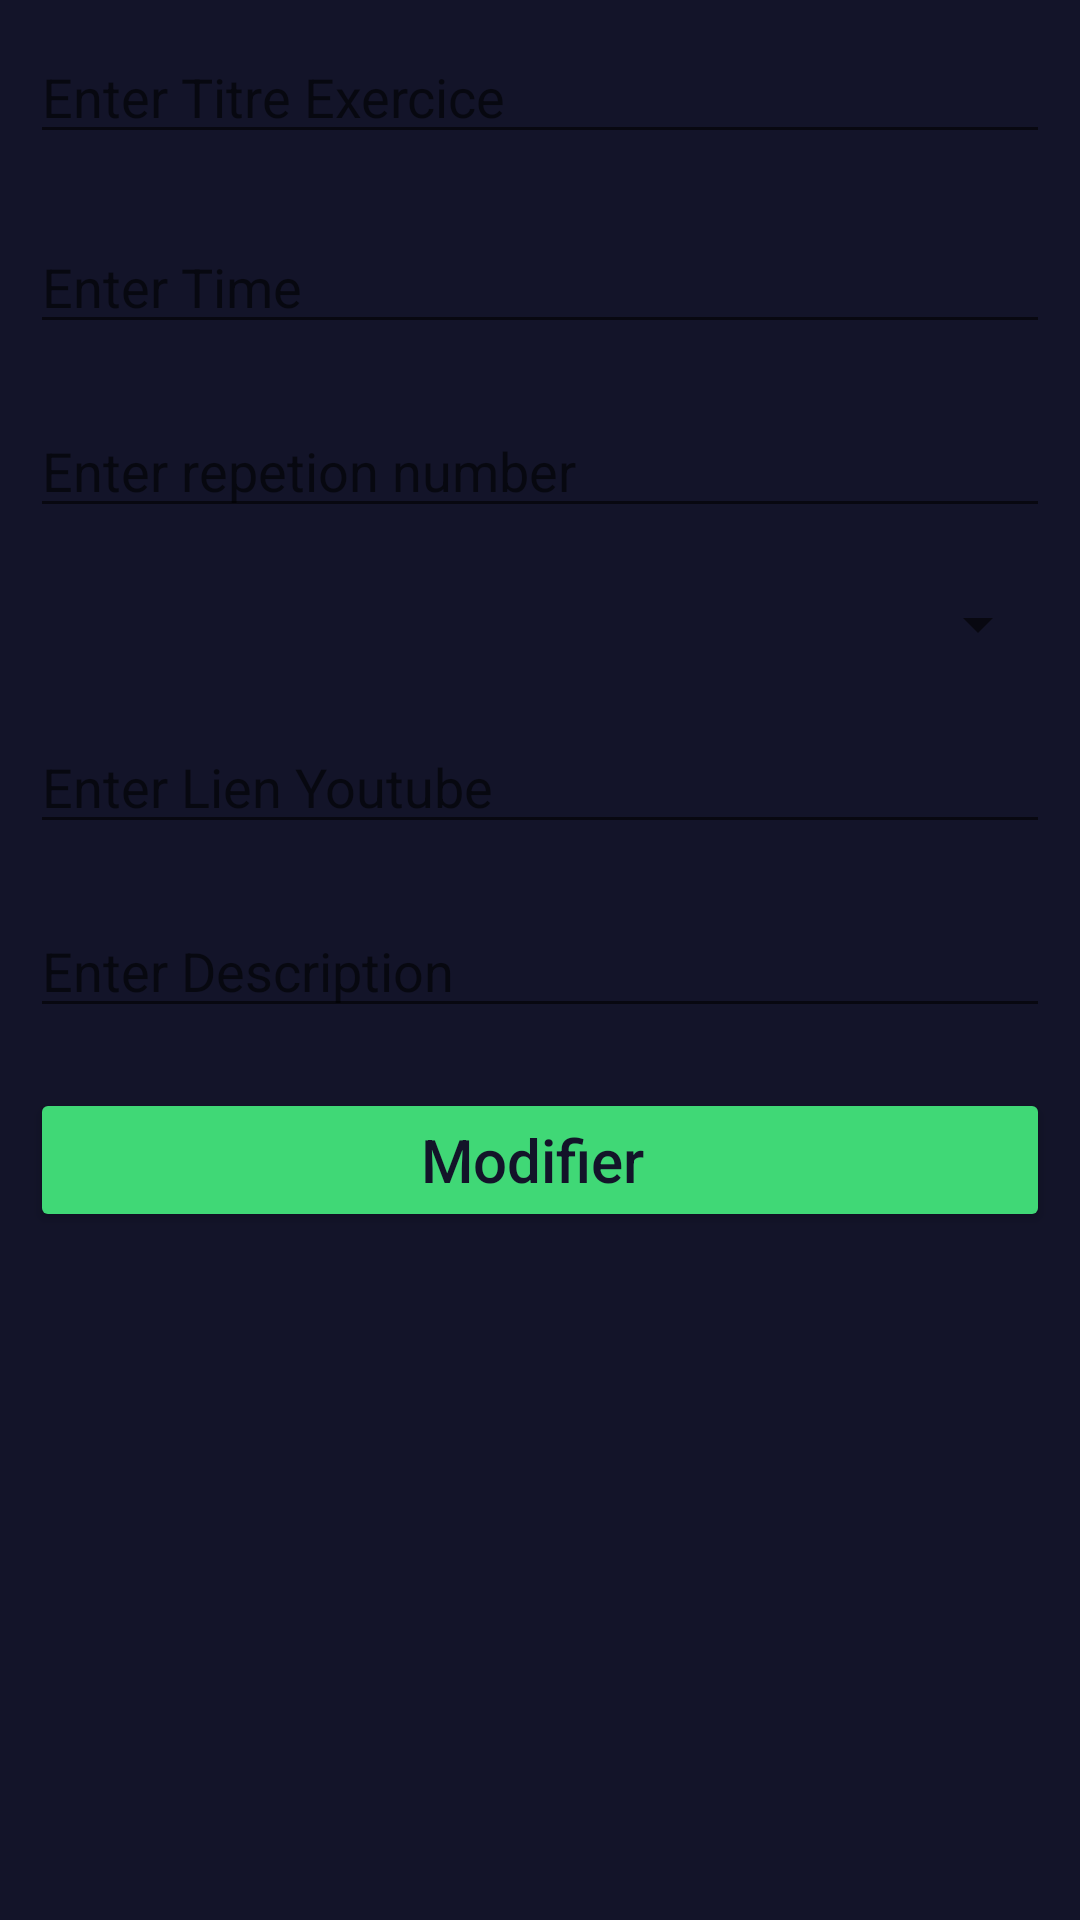

Android layout source for this screen:
<!-- AndroidManifest.xml: application theme Theme.Labo2 -->
<!-- res/layout/activity_update_exercice.xml -->
<?xml version="1.0" encoding="utf-8"?>
<LinearLayout
    xmlns:android="http://schemas.android.com/apk/res/android"
    xmlns:tools="http://schemas.android.com/tools"
    android:layout_width="match_parent"
    android:layout_height="match_parent"
    android:background="@color/darkGrey"
    tools:context=".UpdateExerciceActivity">

    <ScrollView
        android:layout_width="match_parent"
        android:layout_height="wrap_content">
        <LinearLayout
            android:layout_width="match_parent"
            android:layout_height="wrap_content"
            android:orientation="vertical">

            <EditText
                android:id="@+id/edtTitle"
                android:layout_width="match_parent"
                android:layout_height="wrap_content"
                android:layout_margin="10dp"
                android:inputType="text"
                android:hint="Enter Titre Exercice" />

            <ImageView
                android:id="@+id/imgExercice"
                android:layout_width="match_parent"
                android:layout_height="wrap_content"
                android:layout_marginStart="2dp"
                android:layout_marginTop="2dp"
                android:src="@mipmap/ic_launcher_round" />

            <EditText
                android:id="@+id/edtTime"
                android:layout_width="match_parent"
                android:layout_height="wrap_content"
                android:layout_margin="10dp"
                android:inputType="number"
                android:hint="Enter Time" />

            <EditText
                android:id="@+id/edtRepeat"
                android:layout_width="match_parent"
                android:layout_height="wrap_content"
                android:layout_margin="10dp"
                android:inputType="number"
                android:hint="Enter repetion number" />

            <Spinner
                android:id="@+id/spCateg"
                android:layout_width="match_parent"
                android:layout_height="wrap_content"
                android:text="Sub Text"
                android:textSize="18sp"
                android:contentDescription="Categorie"
                android:layout_margin="10dp" />

            <EditText
                android:id="@+id/edtLink"
                android:layout_width="match_parent"
                android:layout_height="wrap_content"
                android:layout_margin="10dp"
                android:inputType="text"
                android:hint="Enter Lien Youtube" />

            <EditText
                android:id="@+id/edtDesc"
                android:layout_width="match_parent"
                android:layout_height="wrap_content"
                android:layout_margin="10dp"
                android:inputType="textMultiLine"
                android:hint="Enter Description" />

            <Button
                android:id="@+id/btnUpdate"
                android:layout_width="match_parent"
                android:layout_height="wrap_content"
                android:layout_margin="10dp"
                android:text="Modifier "
                android:textSize="20sp"
                android:textColor="@color/darkGrey"
                android:backgroundTint="@color/lightGreen"
                android:textAllCaps="false" />

        </LinearLayout>
    </ScrollView>

</LinearLayout>
<!-- resources referenced by this layout -->
<resources>
  <color name="darkGrey">#FF131429</color>
  <color name="lightGreen">#FF40D876</color>
  <style name="Theme.Labo2" parent="Theme.MaterialComponents.DayNight.DarkActionBar">
          
          <item name="colorPrimary">@color/purple_500</item>
          <item name="colorPrimaryVariant">@color/purple_700</item>
          <item name="colorOnPrimary">@color/white</item>
          
          <item name="colorSecondary">@color/teal_200</item>
          <item name="colorSecondaryVariant">@color/teal_700</item>
          <item name="colorOnSecondary">@color/black</item>
          
          <item name="android:statusBarColor" tools:targetApi="l">?attr/colorPrimaryVariant</item>
          
      </style>
  <color name="purple_500">#FF6200EE</color>
  <color name="purple_700">#FF3700B3</color>
  <color name="white">#FFFFFFFF</color>
  <color name="teal_200">#FF03DAC5</color>
  <color name="teal_700">#FF018786</color>
  <color name="black">#FF000000</color>
</resources>
